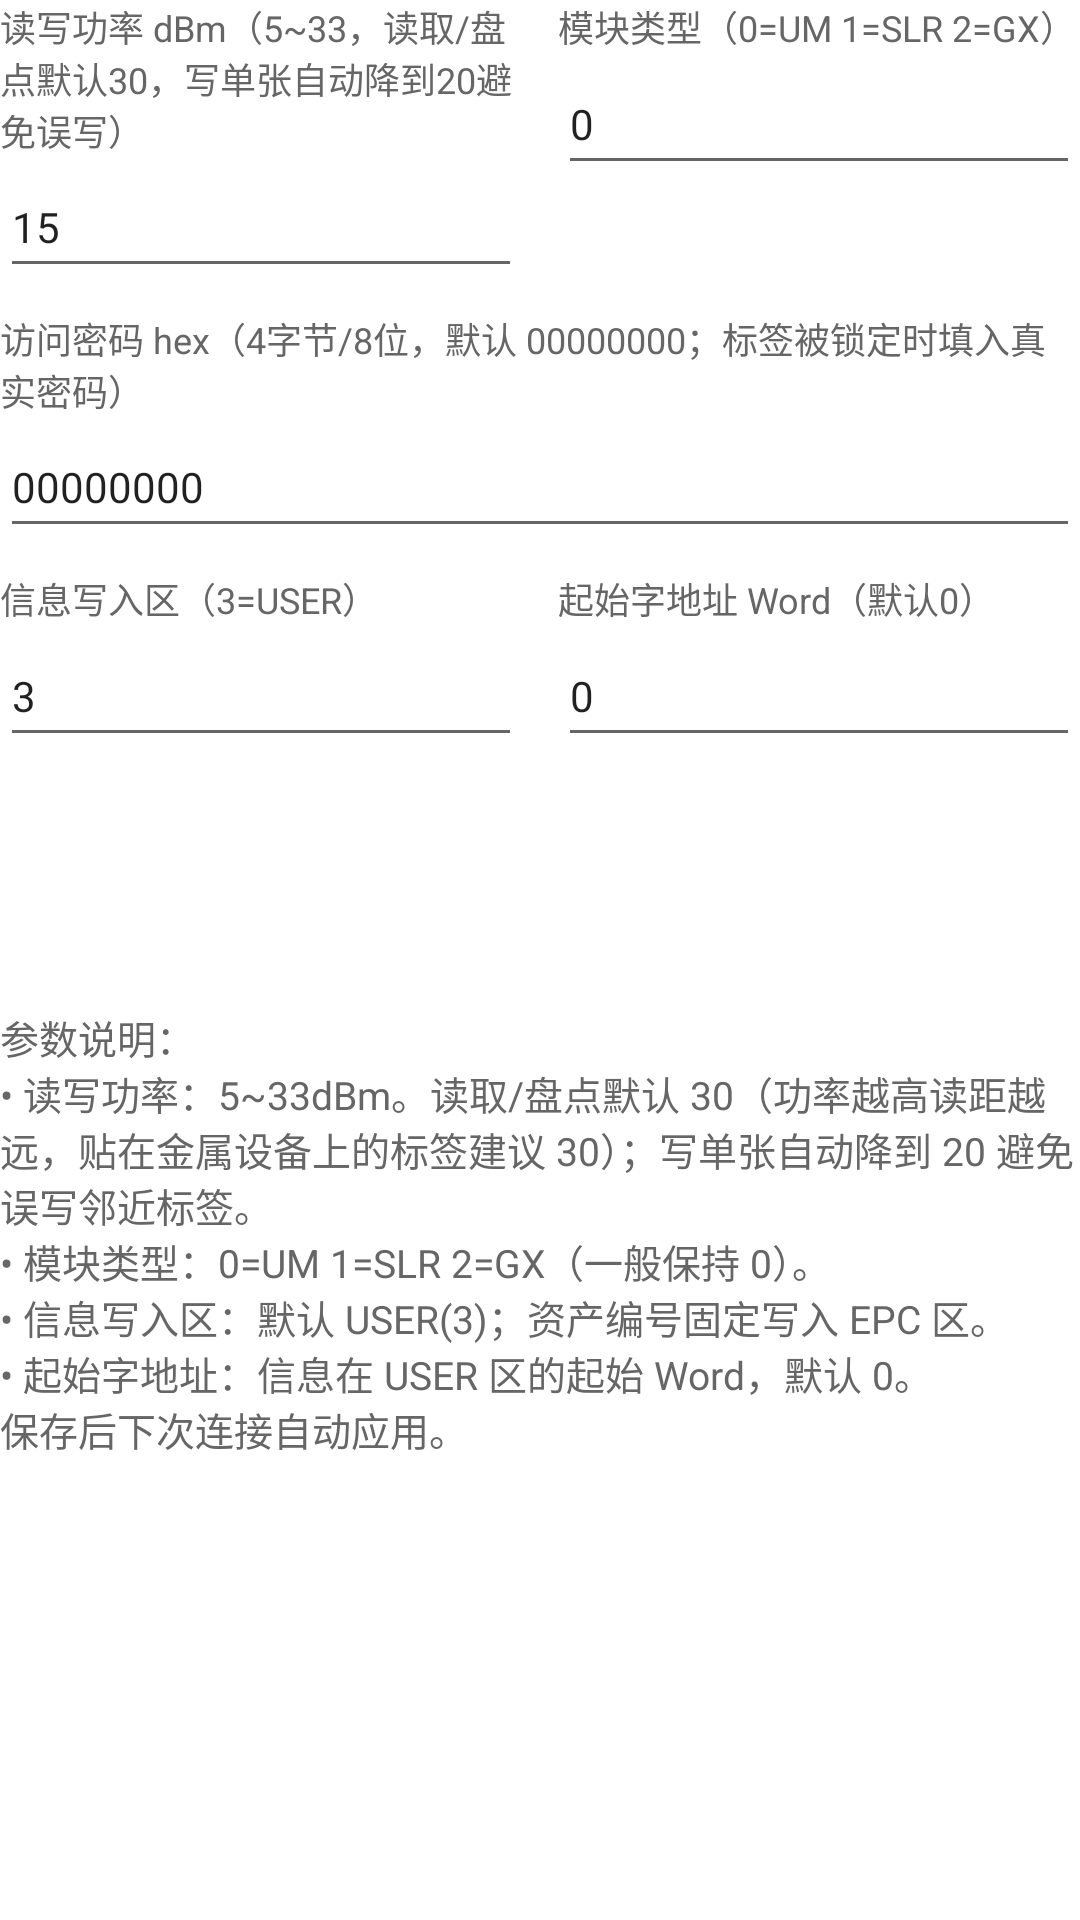

The Android layout XML behind this screen, and the referenced resources:
<!-- AndroidManifest.xml: application theme Theme.MaterialComponents.DayNight.DarkActionBar -->
<!-- res/layout/screen_settings.xml -->
<?xml version="1.0" encoding="utf-8"?>

<ScrollView xmlns:android="http://schemas.android.com/apk/res/android"
    android:layout_width="match_parent"
    android:layout_height="match_parent"
    android:scrollbars="none">

    <LinearLayout
        android:layout_width="match_parent"
        android:layout_height="wrap_content"
        android:orientation="vertical">

        <LinearLayout
            android:layout_width="match_parent"
            android:layout_height="wrap_content"
            android:orientation="horizontal">
            <LinearLayout
                android:layout_width="0dp"
                android:layout_height="wrap_content"
                android:layout_weight="1"
                android:layout_marginEnd="6dp"
                android:orientation="vertical">
                <TextView
                    android:layout_width="wrap_content"
                    android:layout_height="wrap_content"
                    android:textSize="12sp"
                    android:textColor="#666666"
                    android:text="@string/hint_power" />
                <EditText
                    android:id="@+id/etPower"
                    android:layout_width="match_parent"
                    android:layout_height="wrap_content"
                    android:minHeight="44dp"
                    android:textSize="14sp"
                    android:inputType="number"
                    android:text="15" />
            </LinearLayout>
            <LinearLayout
                android:layout_width="0dp"
                android:layout_height="wrap_content"
                android:layout_weight="1"
                android:layout_marginStart="6dp"
                android:orientation="vertical">
                <TextView
                    android:layout_width="wrap_content"
                    android:layout_height="wrap_content"
                    android:textSize="12sp"
                    android:textColor="#666666"
                    android:text="@string/hint_module" />
                <EditText
                    android:id="@+id/etModule"
                    android:layout_width="match_parent"
                    android:layout_height="wrap_content"
                    android:minHeight="44dp"
                    android:textSize="14sp"
                    android:inputType="number"
                    android:text="0" />
            </LinearLayout>
        </LinearLayout>

        <LinearLayout
            android:layout_width="match_parent"
            android:layout_height="wrap_content"
            android:orientation="vertical"
            android:layout_marginTop="8dp">
            <TextView
                android:layout_width="wrap_content"
                android:layout_height="wrap_content"
                android:textSize="12sp"
                android:textColor="#666666"
                android:text="@string/hint_access_pwd" />
            <EditText
                android:id="@+id/etPwd"
                android:layout_width="match_parent"
                android:layout_height="wrap_content"
                android:minHeight="44dp"
                android:textSize="14sp"
                android:inputType="textCapCharacters"
                android:digits="0123456789ABCDEFabcdef"
                android:maxLength="8"
                android:text="00000000" />
        </LinearLayout>

        <LinearLayout
            android:layout_width="match_parent"
            android:layout_height="wrap_content"
            android:orientation="horizontal"
            android:layout_marginTop="8dp">
            <LinearLayout
                android:layout_width="0dp"
                android:layout_height="wrap_content"
                android:layout_weight="1"
                android:layout_marginEnd="6dp"
                android:orientation="vertical">
                <TextView
                    android:layout_width="wrap_content"
                    android:layout_height="wrap_content"
                    android:textSize="12sp"
                    android:textColor="#666666"
                    android:text="@string/hint_target_bank" />
                <EditText
                    android:id="@+id/etBank"
                    android:layout_width="match_parent"
                    android:layout_height="wrap_content"
                    android:minHeight="44dp"
                    android:textSize="14sp"
                    android:inputType="number"
                    android:text="3" />
            </LinearLayout>
            <LinearLayout
                android:layout_width="0dp"
                android:layout_height="wrap_content"
                android:layout_weight="1"
                android:layout_marginStart="6dp"
                android:orientation="vertical">
                <TextView
                    android:layout_width="wrap_content"
                    android:layout_height="wrap_content"
                    android:textSize="12sp"
                    android:textColor="#666666"
                    android:text="@string/hint_start_word" />
                <EditText
                    android:id="@+id/etStartWord"
                    android:layout_width="match_parent"
                    android:layout_height="wrap_content"
                    android:minHeight="44dp"
                    android:textSize="14sp"
                    android:inputType="number"
                    android:text="0" />
            </LinearLayout>
        </LinearLayout>

        <Button
            android:id="@+id/btnSaveSettings"
            style="@style/Widget.RfidWriter.PrimaryButton"
            android:layout_width="match_parent"
            android:layout_height="wrap_content"
            android:layout_marginTop="14dp"
            android:text="@string/btn_save_settings" />

        <TextView
            android:layout_width="match_parent"
            android:layout_height="wrap_content"
            android:layout_marginTop="14dp"
            android:text="@string/settings_hint"
            android:textSize="13sp"
            android:textColor="#666666" />
    </LinearLayout>
</ScrollView>
<!-- resources referenced by this layout -->
<resources>
  <string name="btn_save_settings">保存设置</string>
  <string name="hint_access_pwd">访问密码 hex（4字节/8位，默认 00000000；标签被锁定时填入真实密码）</string>
  <string name="hint_module">模块类型（0=UM 1=SLR 2=GX）</string>
  <string name="hint_power">读写功率 dBm（5~33，读取/盘点默认30，写单张自动降到20避免误写）</string>
  <string name="hint_start_word">起始字地址 Word（默认0）</string>
  <string name="hint_target_bank">信息写入区（3=USER）</string>
  <string name="settings_hint">参数说明：\n• 读写功率：5~33dBm。读取/盘点默认 30（功率越高读距越远，贴在金属设备上的标签建议 30）；写单张自动降到 20 避免误写邻近标签。\n• 模块类型：0=UM 1=SLR 2=GX（一般保持 0）。\n• 信息写入区：默认 USER(3)；资产编号固定写入 EPC 区。\n• 起始字地址：信息在 USER 区的起始 Word，默认 0。\n保存后下次连接自动应用。</string>
  <style name="Widget.RfidWriter.PrimaryButton" parent="Widget.MaterialComponents.Button">
          <item name="backgroundTint">@color/colorAccent</item>
          <item name="android:textColor">#FFFFFF</item>
          <item name="android:textSize">17sp</item>
          <item name="android:textStyle">bold</item>
          <item name="android:minHeight">56dp</item>
      </style>
  <!-- not gathered from this repository: default colours our renderer supplied (Android Studio template values) -->
  <color name="colorAccent">#FF03DAC5</color>
</resources>
